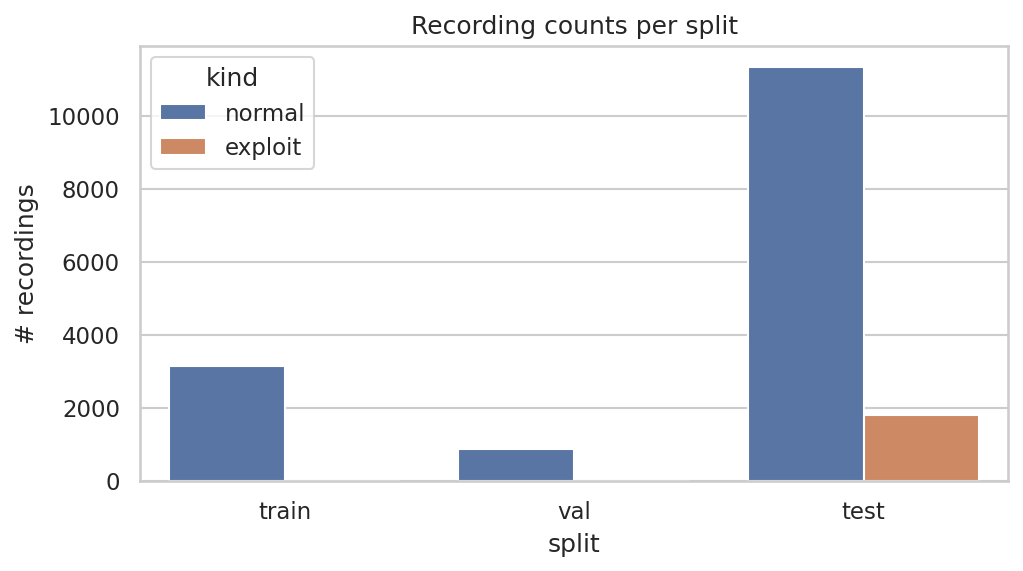

The file beside this chart, header and first rows:
split, kind, count
train, normal, 3149
train, exploit, 0
val, normal, 885
val, exploit, 0
test, normal, 11341
test, exploit, 1815
